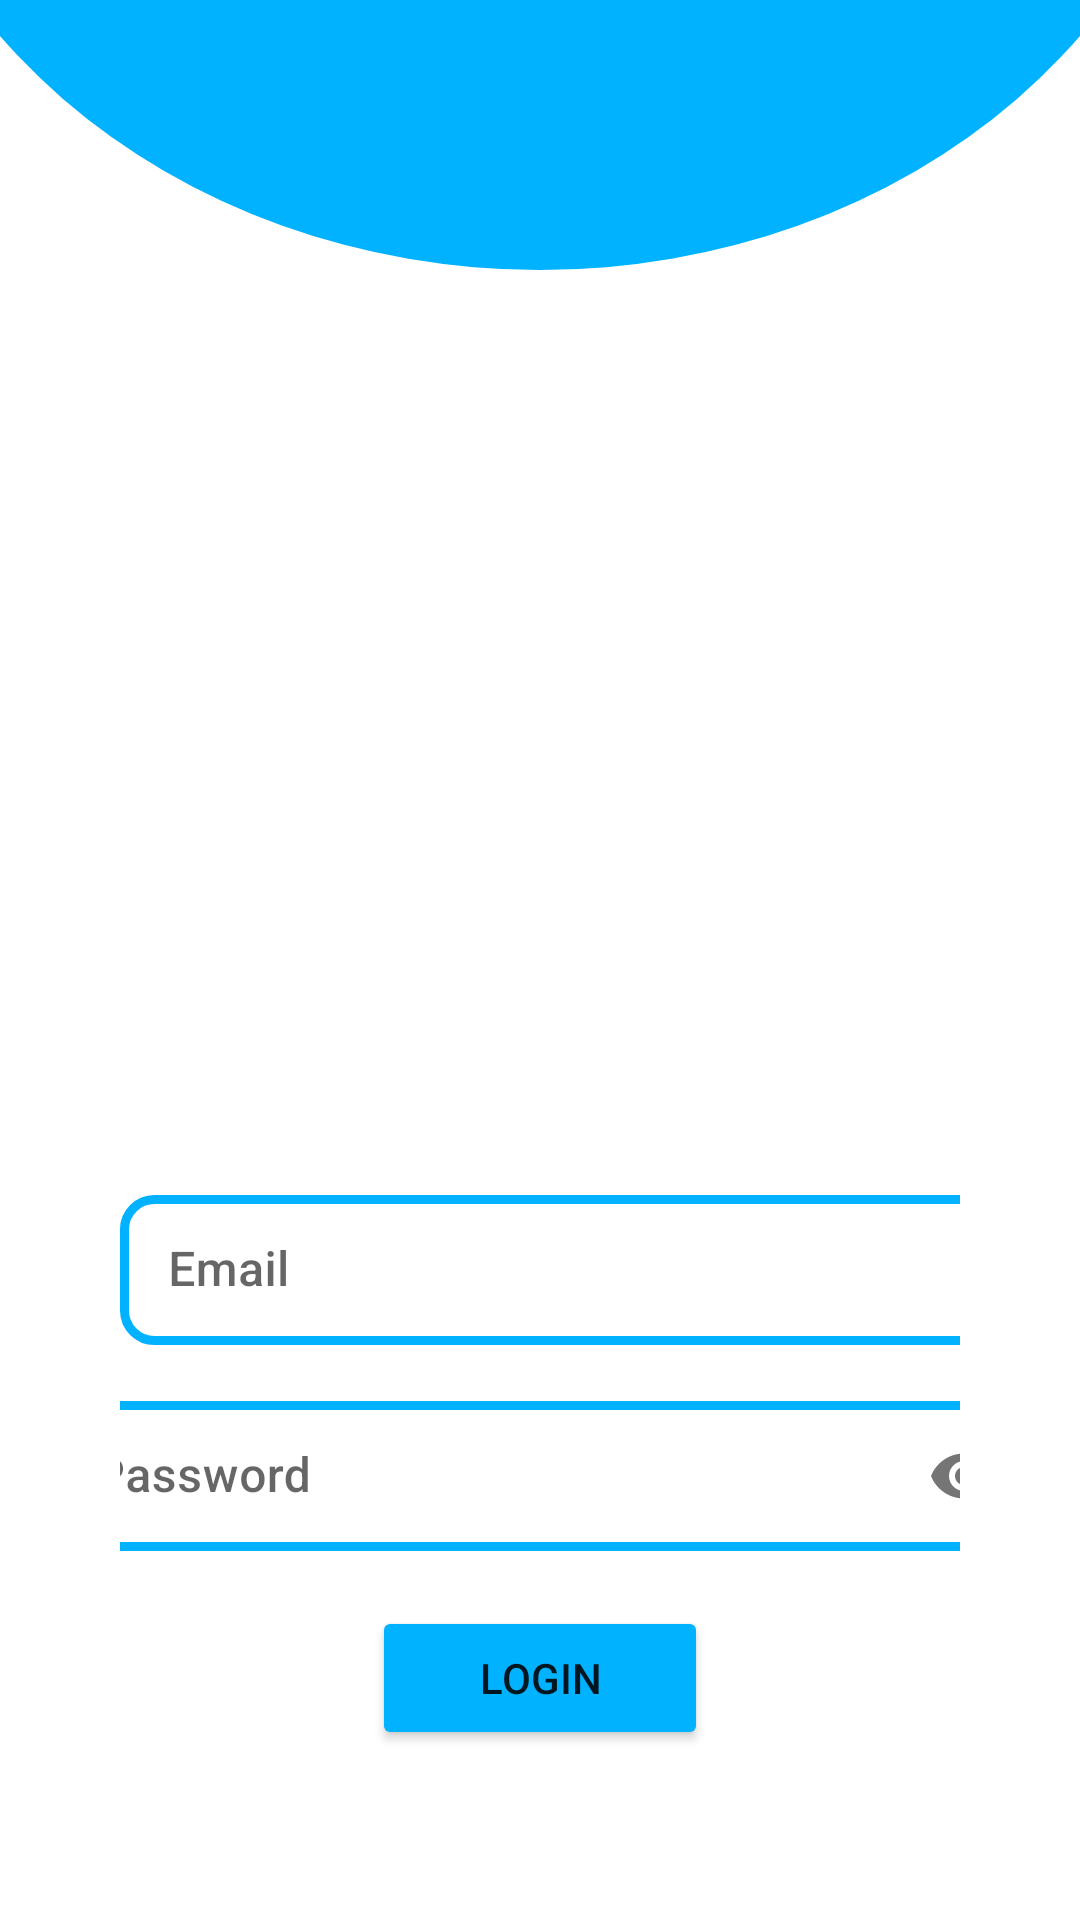

This screen was rendered from an Android layout file. Write that file and the resources it references.
<!-- AndroidManifest.xml: application theme Theme.Kreditmobil -->
<!-- res/layout/activity_login.xml -->
<?xml version="1.0" encoding="utf-8"?>
<LinearLayout xmlns:android="http://schemas.android.com/apk/res/android"
    xmlns:app="http://schemas.android.com/apk/res-auto"
    xmlns:tools="http://schemas.android.com/tools"
    android:layout_width="match_parent"
    android:orientation="vertical"
    android:layout_height="match_parent"
    android:background="@drawable/background_main"
    tools:context=".Login">

    <androidx.constraintlayout.widget.ConstraintLayout
        android:id="@+id/constraintLayout2"
        android:layout_width="match_parent"
        android:layout_height="325dp"
        app:layout_constraintEnd_toEndOf="parent"
        app:layout_constraintHorizontal_bias="0.5"
        app:layout_constraintStart_toStartOf="parent"
        app:layout_constraintTop_toTopOf="parent">

        <ImageView
            android:layout_width="300dp"
            android:layout_height="200dp"
            android:layout_marginBottom="72dp"
            android:elevation="10dp"
            android:src="@drawable/home_car"
            app:circularflow_radiusInDP="10dp"
            app:layout_constraintBottom_toBottomOf="parent"
            app:layout_constraintEnd_toEndOf="parent"
            app:layout_constraintHorizontal_bias="0.495"
            app:layout_constraintStart_toStartOf="parent" />

    </androidx.constraintlayout.widget.ConstraintLayout>

    <LinearLayout
        android:id="@+id/constraintLayout4"
        android:layout_width="match_parent"
        android:layout_height="332dp"
        android:gravity="center_vertical"
        android:paddingHorizontal="40dp"
        app:layout_constraintBottom_toTopOf="@+id/constraintLayout3"
        app:layout_constraintEnd_toEndOf="parent"
        app:layout_constraintHorizontal_bias="0.5"
        app:layout_constraintStart_toStartOf="parent"
        app:layout_constraintTop_toBottomOf="@+id/constraintLayout2"
        app:layout_constraintVertical_bias="0.5">

        <androidx.constraintlayout.widget.ConstraintLayout
            android:layout_width="match_parent"
            android:layout_height="185dp"
            android:layout_gravity="center">

            <com.google.android.material.textfield.TextInputLayout
                android:id="@+id/textInputLayout"
                android:layout_width="330dp"
                android:layout_height="50dp"
                android:hint="Email"
                app:boxStrokeWidth="0dp"
                app:hintTextAppearance="@style/TextLabel"
                app:layout_constraintStart_toStartOf="parent"
                app:layout_constraintTop_toTopOf="parent">


                <EditText
                    android:id="@+id/etEmail"
                    android:layout_width="match_parent"
                    android:layout_height="match_parent"
                    android:background="@drawable/border_input"
                    android:fontFamily="sans-serif-medium"
                    android:gravity="center|start"
                    android:inputType="textEmailAddress"
                    app:layout_constraintEnd_toEndOf="parent"
                    app:layout_constraintHorizontal_bias="0.5"
                    app:layout_constraintStart_toStartOf="parent"
                    app:layout_constraintTop_toTopOf="parent"
                    tools:ignore="TouchTargetSizeCheck" />
            </com.google.android.material.textfield.TextInputLayout>


            <com.google.android.material.textfield.TextInputLayout
                android:layout_width="330dp"
                android:layout_height="50dp"
                android:gravity="center"
                android:hint="Password"
                app:boxStrokeWidth="0dp"
                app:boxBackgroundColor="@color/white"
                app:boxBackgroundMode="filled"
                app:hintTextAppearance="@style/TextLabel"
                app:layout_constraintBottom_toTopOf="@+id/btLogin"
                app:layout_constraintEnd_toEndOf="parent"
                app:layout_constraintStart_toStartOf="parent"
                app:layout_constraintTop_toBottomOf="@+id/textInputLayout"
                app:passwordToggleEnabled="true">

                <EditText
                    android:id="@+id/etPassword"
                    android:layout_width="match_parent"
                    android:layout_height="50dp"
                    android:background="@drawable/border_input"
                    android:fontFamily="sans-serif-medium"
                    android:gravity="center|start"
                    android:inputType="textPassword"
                    android:textSize="16dp"
                    app:layout_constraintEnd_toEndOf="parent"
                    app:layout_constraintHorizontal_bias="0.0"
                    app:layout_constraintStart_toStartOf="parent"
                    app:layout_constraintTop_toBottomOf="@+id/etEmail"
                    tools:ignore="TouchTargetSizeCheck" />
            </com.google.android.material.textfield.TextInputLayout>

            <Button
                android:id="@+id/btLogin"
                android:layout_width="112dp"
                android:layout_height="48dp"
                android:backgroundTint="@color/main"
                android:text="Login"
                app:layout_constraintBottom_toBottomOf="parent"
                app:layout_constraintEnd_toEndOf="parent"
                app:layout_constraintHorizontal_bias="0.5"
                app:layout_constraintStart_toStartOf="parent" />


        </androidx.constraintlayout.widget.ConstraintLayout>


    </LinearLayout>

    <LinearLayout
        android:id="@+id/constraintLayout3"
        android:layout_width="match_parent"
        android:layout_height="match_parent"
        android:gravity="bottom"
        android:orientation="vertical"
        android:paddingBottom="10dp"
        app:layout_constraintBottom_toBottomOf="parent"
        app:layout_constraintEnd_toEndOf="parent"
        app:layout_constraintHorizontal_bias="0.0"
        app:layout_constraintStart_toStartOf="parent"
        app:layout_constraintTop_toBottomOf="@+id/constraintLayout4"
        app:layout_constraintVertical_bias="0.5">

        <TextView
            android:id="@+id/txRegister"
            android:layout_width="match_parent"
            android:layout_height="wrap_content"
            android:fontFamily="sans-serif-black"
            android:gravity="center"
            android:text="REGISTER"
            android:textColor="@color/white"
            android:textSize="35sp" />

    </LinearLayout>


</LinearLayout>
<!-- resources referenced by this layout -->
<resources>
  <color name="main">#00B2FF</color>
  <color name="white">#FFFFFFFF</color>
  <!-- drawable background_main (drawable) -->
  <?xml version="1.0" encoding="utf-8"?>
  <layer-list xmlns:android="http://schemas.android.com/apk/res/android">
  
      
      <item>
          <shape android:shape="rectangle">
  
              <size
                  android:width="550dp"
                  android:height="750dp" />
  
              <solid
                  android:color="@color/white" />
          </shape>
      </item>
  
      
      <item
          android:left="-45dp"
          android:right="-45dp"
          android:top="-300dp"
          android:bottom="550dp">
  
          <shape android:shape="oval">
  
              <solid
                  android:color="#00B2FF" />
          </shape>
      </item>
      <item
          android:left="-45dp"
          android:right="-45dp"
          android:top="750dp"
          android:bottom="-200dp">
  
          <shape android:shape="oval">
  
              <solid
                  android:color="#00B2FF" />
          </shape>
      </item>
  </layer-list>
  <!-- drawable border_input (drawable-v24) -->
  <?xml version="1.0" encoding="utf-8"?>
  <shape
      xmlns:android="http://schemas.android.com/apk/res/android">
      <solid android:color="@color/white"/>
      <stroke android:width="3dip"
          android:color="@color/main"/>
      <corners android:bottomLeftRadius="10dp"
          android:bottomRightRadius="10dp"
          android:topLeftRadius="10dp"
          android:topRightRadius="10dp"/>
      <padding android:bottom="0dip"
          android:left="0dip"
          android:right="0dip"
          android:top="0dip"/>
  </shape>
  <style name="TextLabel" parent="TextAppearance.Design.Hint">
          <item name="android:textSize">10sp</item>
          <item name="android:fontFamily">sans-serif-light</item>
      </style>
  <style name="Theme.Kreditmobil" parent="Theme.MaterialComponents.DayNight.NoActionBar">
          
          <item name="colorPrimary">@color/purple_500</item>
          <item name="colorPrimaryVariant">@color/purple_700</item>
          <item name="colorOnPrimary">@color/white</item>
          
          <item name="colorSecondary">@color/teal_200</item>
          <item name="colorSecondaryVariant">@color/teal_700</item>
          <item name="colorOnSecondary">@color/black</item>
          
          <item name="android:statusBarColor">?attr/colorPrimaryVariant</item>
          
          <item name="android:windowTranslucentStatus">true</item>
          <item name="android:windowFullscreen">true</item>
      </style>
  <color name="purple_500">#FF6200EE</color>
  <color name="purple_700">#FF3700B3</color>
  <color name="teal_200">#FF03DAC5</color>
  <color name="teal_700">#FF018786</color>
  <color name="black">#FF000000</color>
</resources>
